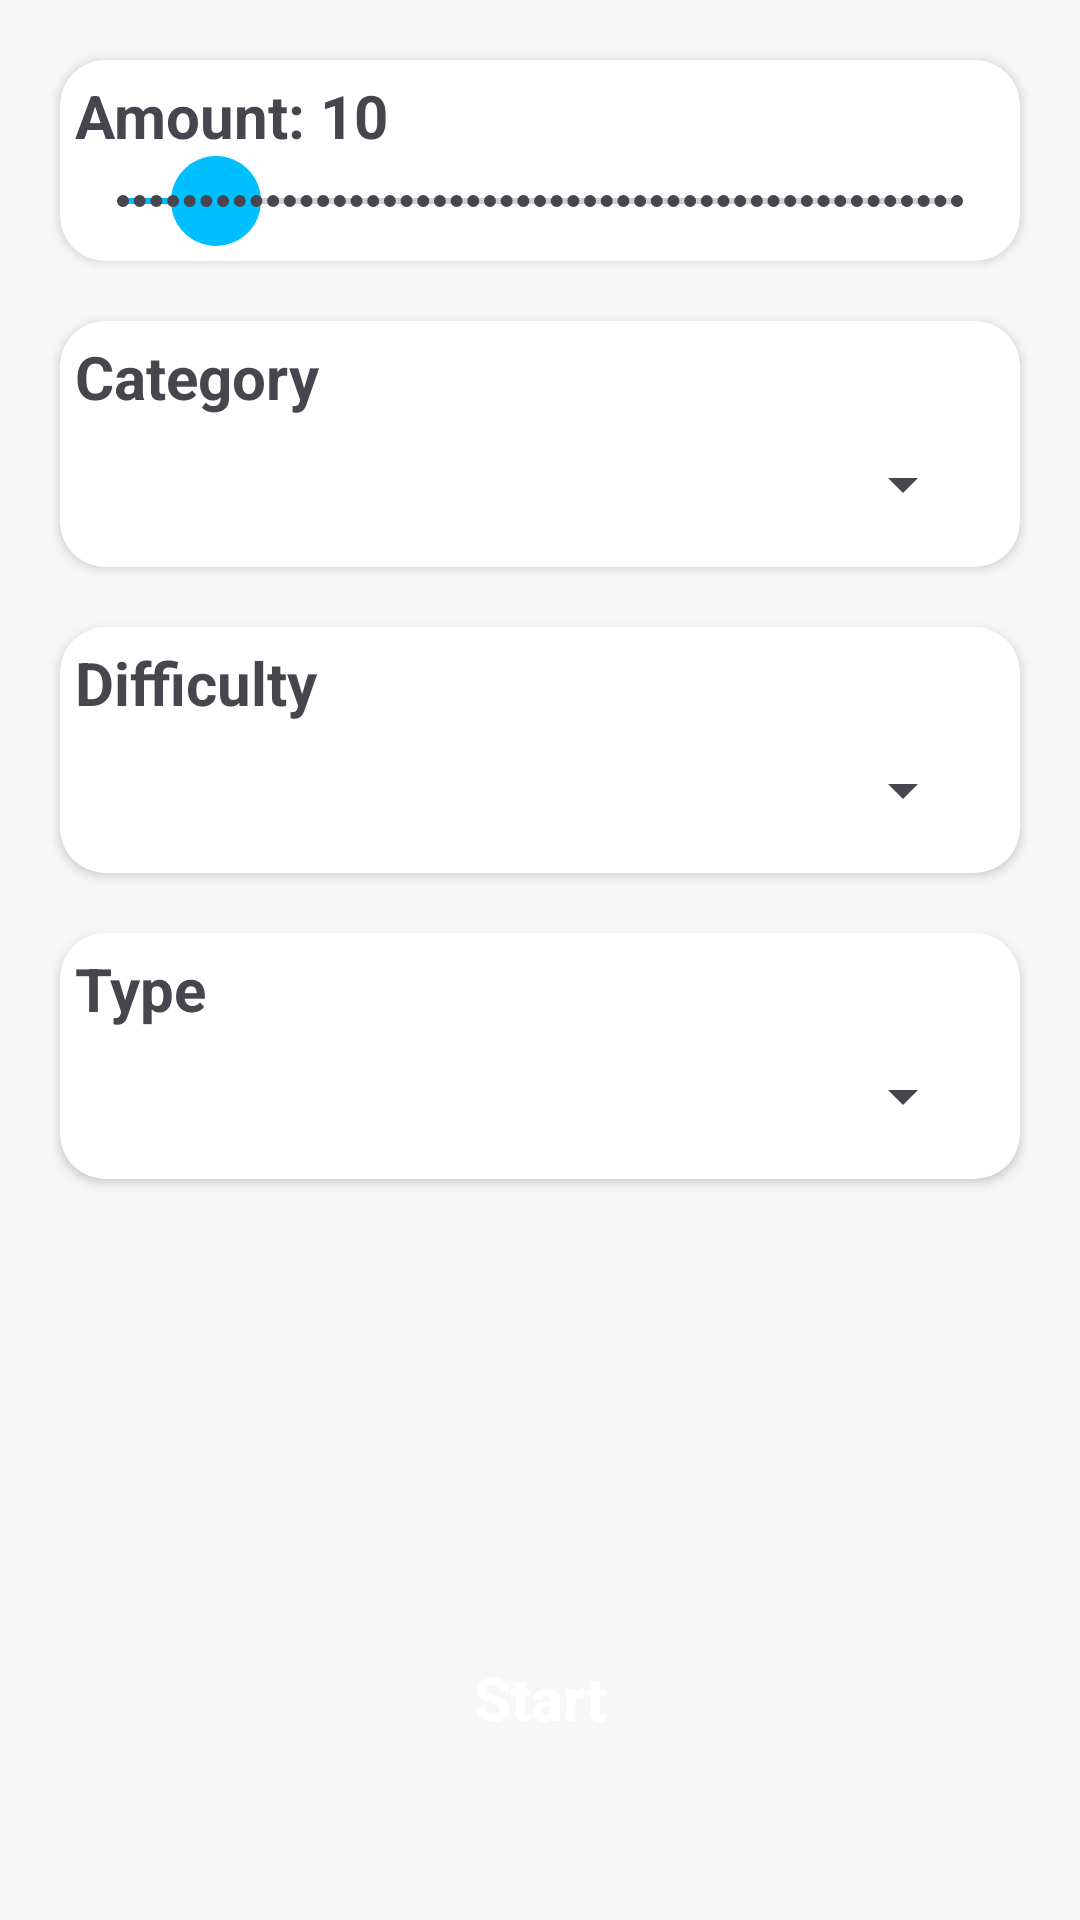

This screen was rendered from an Android layout file. Write that file and the resources it references.
<!-- AndroidManifest.xml: application theme Theme.DisGameXia -->
<!-- res/layout/activity_custom_quiz.xml -->
<?xml version="1.0" encoding="utf-8"?>
<androidx.constraintlayout.widget.ConstraintLayout xmlns:android="http://schemas.android.com/apk/res/android"
    xmlns:app="http://schemas.android.com/apk/res-auto"
    xmlns:tools="http://schemas.android.com/tools"
    android:layout_width="match_parent"
    android:layout_height="match_parent"
    android:background="@color/backgroundColor"
    tools:context=".activities.CustomQuizActivity">

    <androidx.cardview.widget.CardView
        android:id="@+id/cardView"
        android:layout_width="match_parent"
        android:layout_height="wrap_content"
        android:layout_margin="20dp"
        app:cardCornerRadius="15dp"
        app:layout_constraintTop_toTopOf="parent"
        tools:layout_editor_absoluteX="vertical">

    <LinearLayout
        android:layout_width="match_parent"
        android:layout_height="wrap_content"
        android:layout_margin="5dp"
        android:orientation="vertical">

        <TextView
            android:id="@+id/tvAmount"
            android:layout_width="match_parent"
            android:layout_height="wrap_content"
            android:layout_marginEnd="10dp"
            android:text="@string/amount"
            android:textSize="20dp"
            android:textStyle="bold" />

        <androidx.appcompat.widget.AppCompatSeekBar
            android:id="@+id/seekBarAmount"
            style="@style/Widget.AppCompat.SeekBar.Discrete"
            android:layout_width="match_parent"
            android:layout_height="wrap_content"
            android:max="50"
            android:min="5"
            android:progress="10"
            android:progressTint="@color/blue"
            android:thumb="@drawable/custom_thumb"
            tools:ignore="MissingClass" />
    </LinearLayout>
    </androidx.cardview.widget.CardView>

    <androidx.cardview.widget.CardView
        android:id="@+id/cardView2"
        android:layout_width="match_parent"
        android:layout_height="wrap_content"
        android:layout_margin="20dp"
        app:cardCornerRadius="15dp"
        app:layout_constraintTop_toBottomOf="@+id/cardView"
        tools:layout_editor_absoluteX="20dp">

        <LinearLayout
            android:layout_width="match_parent"
            android:layout_height="wrap_content"
            android:layout_margin="5dp"
            android:orientation="vertical">

            <TextView
                android:layout_width="match_parent"
                android:layout_height="wrap_content"
                android:layout_marginEnd="10dp"
                android:text="@string/category"
                android:textSize="20dp"
                android:textStyle="bold" />
            <Spinner
                android:id="@+id/categorySpinner"
                android:layout_width="match_parent"
                android:layout_height="45dp"
                android:layout_marginStart="10dp"
                android:layout_marginEnd="10dp"
                />
        </LinearLayout>
    </androidx.cardview.widget.CardView>

    <androidx.cardview.widget.CardView
        android:id="@+id/cardView3"
        android:layout_width="match_parent"
        android:layout_height="wrap_content"
        android:layout_margin="20dp"
        app:cardCornerRadius="15dp"
        app:layout_constraintTop_toBottomOf="@+id/cardView2"
        tools:layout_editor_absoluteX="20dp">

        <LinearLayout
            android:layout_width="match_parent"
            android:layout_height="wrap_content"
            android:layout_margin="5dp"
            android:orientation="vertical">

            <TextView

                android:layout_width="match_parent"
                android:layout_height="wrap_content"
                android:layout_marginEnd="10dp"
                android:text="@string/difficulty"
                android:textSize="20sp"
                android:textStyle="bold" />
            <Spinner
                android:id="@+id/difficultySpinner"
                android:layout_width="match_parent"
                android:layout_height="45dp"
                android:layout_marginStart="10dp"
                android:layout_marginEnd="10dp"
                />
        </LinearLayout>
    </androidx.cardview.widget.CardView>
    <androidx.cardview.widget.CardView
        android:id="@+id/cardView4"
        android:layout_width="match_parent"
        android:layout_height="wrap_content"
        android:layout_margin="20dp"
        app:cardCornerRadius="15dp"
        app:layout_constraintTop_toBottomOf="@+id/cardView3"
        tools:layout_editor_absoluteX="20dp">

        <LinearLayout
            android:layout_width="match_parent"
            android:layout_height="wrap_content"
            android:layout_margin="5dp"
            android:orientation="vertical">

            <TextView
                android:layout_width="match_parent"
                android:layout_height="wrap_content"
                android:layout_marginEnd="10dp"
                android:text="@string/type"
                android:textSize="20sp"
                android:textStyle="bold" />
            <Spinner
                android:id="@+id/typeSpinner"
                android:layout_width="match_parent"
                android:layout_height="45dp"
                android:layout_marginStart="10dp"
                android:layout_marginEnd="10dp"
                />
        </LinearLayout>
    </androidx.cardview.widget.CardView>

    <androidx.appcompat.widget.AppCompatButton
        android:id="@+id/startCustomQuiz"
        android:layout_width="match_parent"
        android:layout_height="wrap_content"
        android:layout_marginStart="20dp"
        android:layout_marginEnd="20dp"
        android:layout_marginBottom="50dp"
        android:background="@drawable/blue_solid_button_bg"
        android:text="Start"
        android:textColor="@color/white"
        android:textAllCaps="false"
        android:textSize="20sp"
        android:textStyle="bold"
        app:layout_constraintBottom_toBottomOf="parent"/>

</androidx.constraintlayout.widget.ConstraintLayout>
<!-- resources referenced by this layout -->
<resources>
  <color name="backgroundColor">#F7F7F7</color>
  <color name="blue">#00BFFF</color>
  <color name="white">#FFFFFFFF</color>
  <!-- drawable custom_thumb (drawable) -->
  <?xml version="1.0" encoding="utf-8"?>
  <shape xmlns:android="http://schemas.android.com/apk/res/android">
      <size android:width="30dp" android:height="30dp"/>
      <solid android:color="@color/blue"/>
      <corners android:radius="15dp"/>
  </shape>
  <string name="amount">Amount: 10</string>
  <string name="category">Category</string>
  <string name="difficulty">Difficulty</string>
  <string name="type">Type</string>
  <style name="Theme.DisGameXia" parent="Base.Theme.DisGameXia" />
  <style name="Base.Theme.DisGameXia" parent="Theme.Material3.DayNight.NoActionBar">
          
          
      </style>
</resources>
